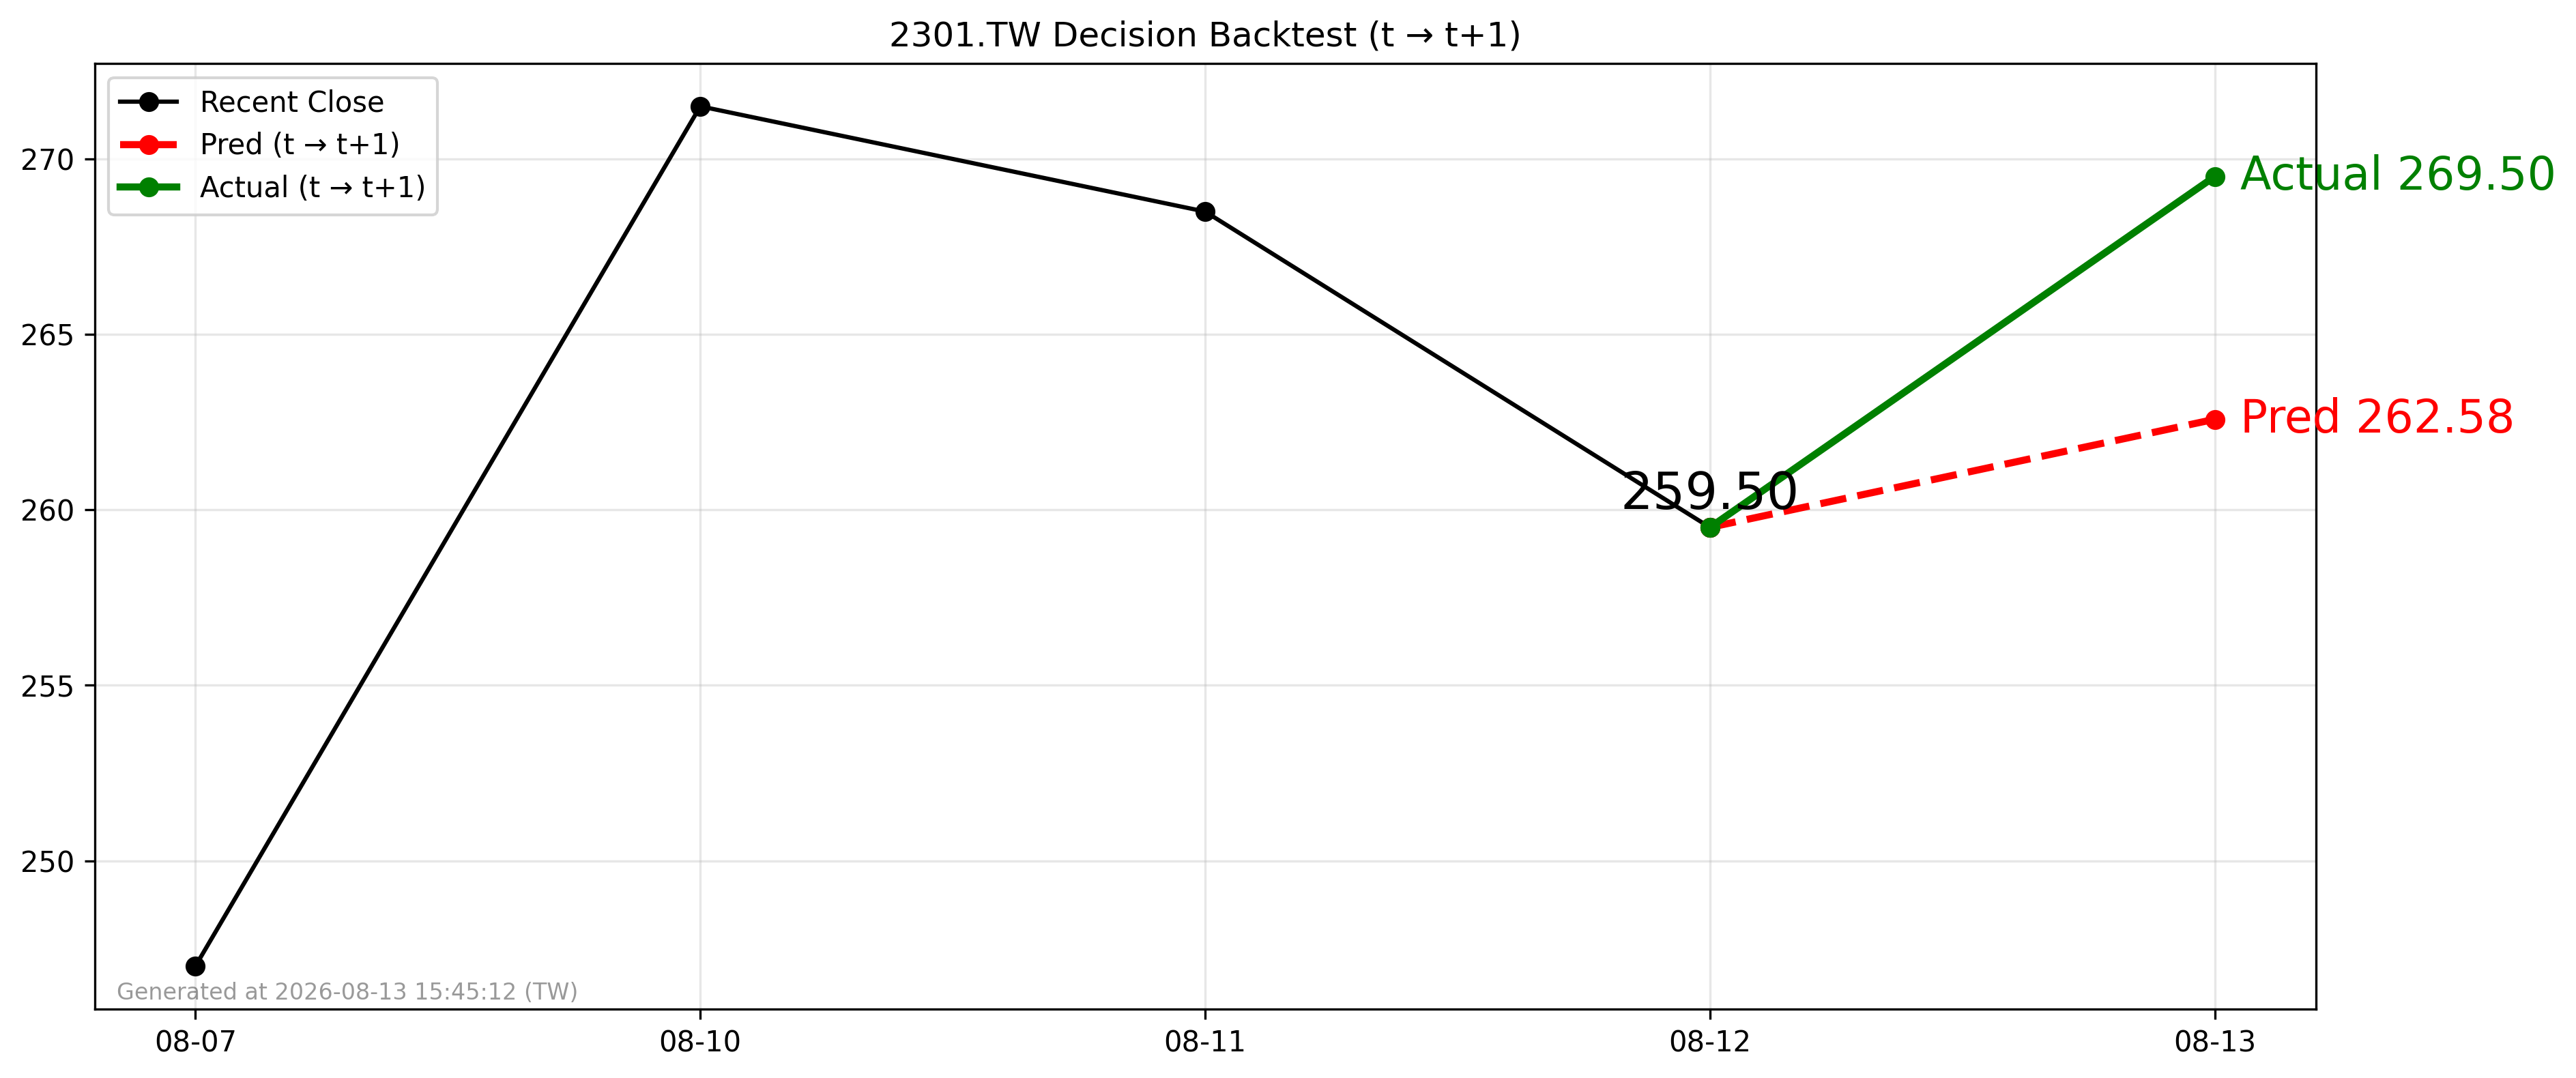

The file beside this chart, header and first rows:
forecast_date, decision_day, close_t, pred_t1, actual_t1, direction_pred, direction_actual
2026-08-12, 2026-08-12, 259.5, 262.6, 269.5, 1, 1
